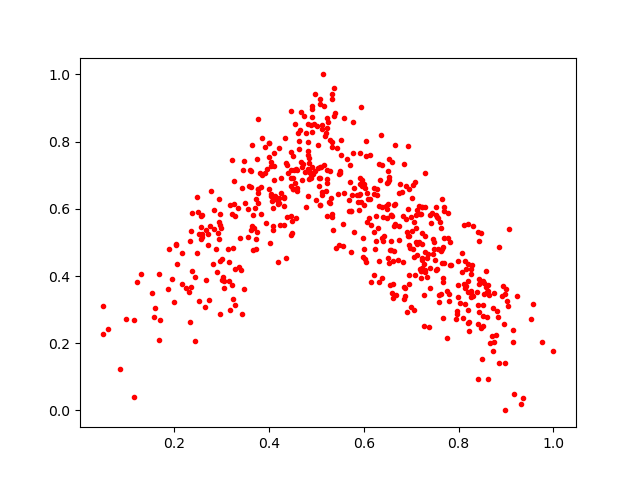

Values plotted in this chart, from the file beside it:
0.5932554, 0.6196788
0.7516, 0.5808
0.2759, 0.5492
0.6885, 0.5699
0.879, 0.2254
0.795, 0.2732
0.5118, 0.6507
0.6993, 0.3065
0.4459, 0.714
0.5557, 0.5554
0.4586, 0.6619
0.5121, 0.8502
0.5412, 0.4834
0.7194, 0.585
0.7634, 0.3464
0.4516, 0.6928
0.5226, 0.6765
0.7178, 0.4204
0.7641, 0.6294
0.8486, 0.1518
0.257, 0.5448
0.08626, 0.1246
0.4908, 0.8278
0.8197, 0.2974
0.6331, 0.3815
0.2312, 0.3521
0.7094, 0.5435
0.7226, 0.6064
0.6139, 0.6279
0.5926, 0.7657
0.4817, 0.7605
0.705, 0.5613
0.7357, 0.464
0.9156, 0.2021
0.6466, 0.6075
0.6859, 0.3401
0.6654, 0.5556
0.6909, 0.2938
0.2489, 0.6365
0.5932, 0.9044
0.6617, 0.3356
0.775, 0.3561
0.3293, 0.5771
0.6506, 0.6135
0.8851, 0.4855
0.8701, 0.2217
0.8189, 0.5536
0.4511, 0.6582
0.3836, 0.6656
0.4214, 0.6325
0.6236, 0.4796
0.8531, 0.345
0.2065, 0.4363
0.3424, 0.6631
0.4534, 0.716
0.5759, 0.6413
0.3639, 0.7886
0.5249, 0.8569
0.5927, 0.6741
0.8988, 0.0
0.4235, 0.5515
... 523 more rows
